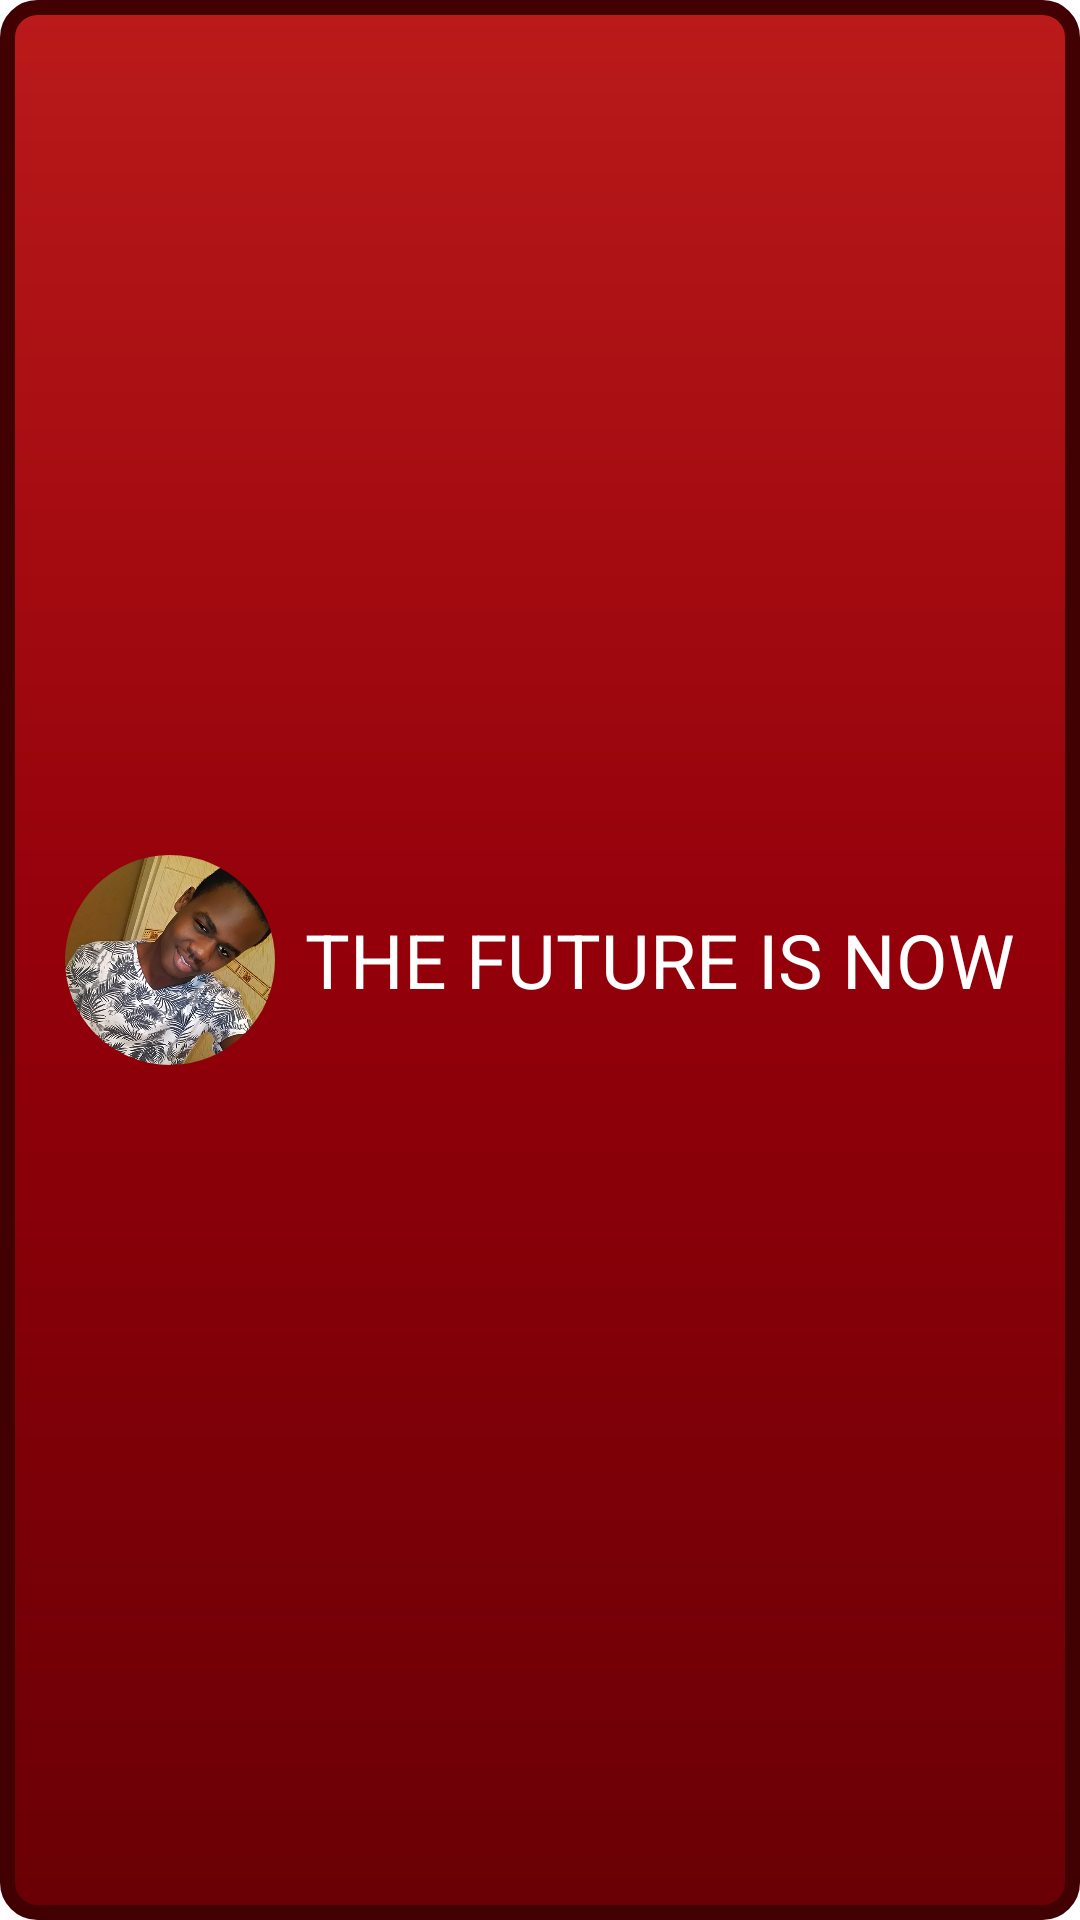

This screen was rendered from an Android layout file. Write that file and the resources it references.
<!-- AndroidManifest.xml: application theme AppTheme -->
<!-- res/layout/custom_dialog.xml -->
<?xml version="1.0" encoding="utf-8"?>
<LinearLayout xmlns:android="http://schemas.android.com/apk/res/android"
    xmlns:app="http://schemas.android.com/apk/res-auto"
    android:orientation="horizontal"
    android:layout_width="match_parent"
    android:layout_height="wrap_content"
    android:gravity="center"
    android:padding="10dp"
    android:background="@drawable/gradient_dialog">

    <com.google.android.material.imageview.ShapeableImageView
        android:layout_width="70dp"
        android:layout_height="70dp"
        android:src="@drawable/fenias"
        android:scaleType="centerCrop"
        android:layout_marginEnd="10dp"
        app:shapeAppearanceOverlay="@style/circular_imageView"
        />

    <TextView
        android:layout_width="wrap_content"
        android:layout_height="wrap_content"
        android:text="The future is now"
        android:textAllCaps="true"
        android:textSize="25dp"
        android:textColor="@color/white"
        />

</LinearLayout>
<!-- resources referenced by this layout -->
<resources>
  <color name="white">#FFFFFFFF</color>
  <!-- drawable gradient_dialog (drawable) -->
  <?xml version="1.0" encoding="utf-8"?>
  <shape android:shape="rectangle" xmlns:android="http://schemas.android.com/apk/res/android">
      <stroke
          android:width="5dp"
          android:color="@color/md_theme_light_onErrorContainer"
          />
      <corners android:radius="10dp"/>
      <gradient
          android:startColor="@color/md_theme_light_error"
          android:centerColor="@color/md_theme_dark_errorContainer"
          android:endColor="@color/md_theme_dark_onError"
          android:angle="10"
          />
  </shape>
  <style name="circular_imageView">
          <item name="cornerSize">50%</item>
      </style>
  <color name="md_theme_light_onErrorContainer">#410002</color>
  <color name="md_theme_light_error">#BA1A1A</color>
  <color name="md_theme_dark_errorContainer">#93000A</color>
  <color name="md_theme_dark_onError">#690005</color>
  <color name="md_theme_dark_primary">#5ED4FC</color>
  <color name="md_theme_dark_onPrimary">#003544</color>
  <color name="md_theme_dark_primaryContainer">#004D61</color>
  <color name="md_theme_dark_onPrimaryContainer">#B8EAFF</color>
  <color name="md_theme_dark_secondary">#B3CAD5</color>
  <color name="md_theme_dark_onSecondary">#1E333C</color>
  <color name="md_theme_dark_secondaryContainer">#354A53</color>
  <color name="md_theme_dark_onSecondaryContainer">#CFE6F1</color>
  <color name="md_theme_dark_tertiary">#C0C1FF</color>
  <color name="md_theme_dark_onTertiary">#222478</color>
  <color name="md_theme_dark_tertiaryContainer">#393D90</color>
  <color name="md_theme_dark_onTertiaryContainer">#E1E0FF</color>
  <color name="md_theme_dark_error">#FFB4AB</color>
  <color name="md_theme_dark_onErrorContainer">#FFDAD6</color>
  <color name="md_theme_dark_background">#001F25</color>
  <color name="md_theme_dark_onBackground">#A6EEFF</color>
  <color name="md_theme_dark_surface">#001F25</color>
  <color name="md_theme_dark_onSurface">#A6EEFF</color>
  <color name="md_theme_dark_surfaceVariant">#40484C</color>
  <color name="md_theme_dark_onSurfaceVariant">#BFC8CC</color>
  <color name="md_theme_dark_outline">#8A9296</color>
  <color name="md_theme_dark_inverseOnSurface">#001F25</color>
  <color name="md_theme_dark_inverseSurface">#A6EEFF</color>
  <color name="md_theme_dark_inversePrimary">#006780</color>
</resources>
